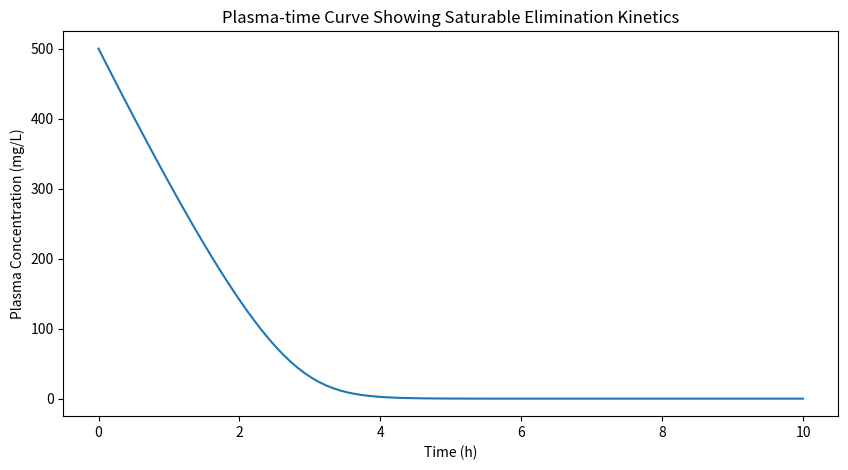

This chart was generated by the following Python code:
import numpy as np
import matplotlib.pyplot as plt
from scipy.integrate import odeint

# Define the Michaelis-Menten equation based here on a saturable elimination pathway.
def decay_model(C, t, Vm, km):
    dCdt = -Vm * C / (km + C)
    return dCdt

# Initial conditions for IV dosing. Conc at t=0, Vmax and Km
C0 = 500  # Initial concentration (mg/L)
Vm = 230  # Maximum rate of decay (mg/L/h)
km = 80  # C value at which decay is half Vm (mg/L)

# Generate a series of timepoints with linspace.
t = np.linspace(0, 10, 100)  # Adjust the time range as needed

# Solve the ordinary differential equation (ODE) using scipy.
# The ODE does not have a simple solution and must be integrated to find y values at time t.
C = odeint(decay_model, C0, t, args=(Vm, km))

# Plot
plt.figure(figsize=(10, 5))
plt.plot(t, C)
plt.xlabel('Time (h)')
plt.ylabel('Plasma Concentration (mg/L)')
plt.title('Plasma-time Curve Showing Saturable Elimination Kinetics')
plt.show()
